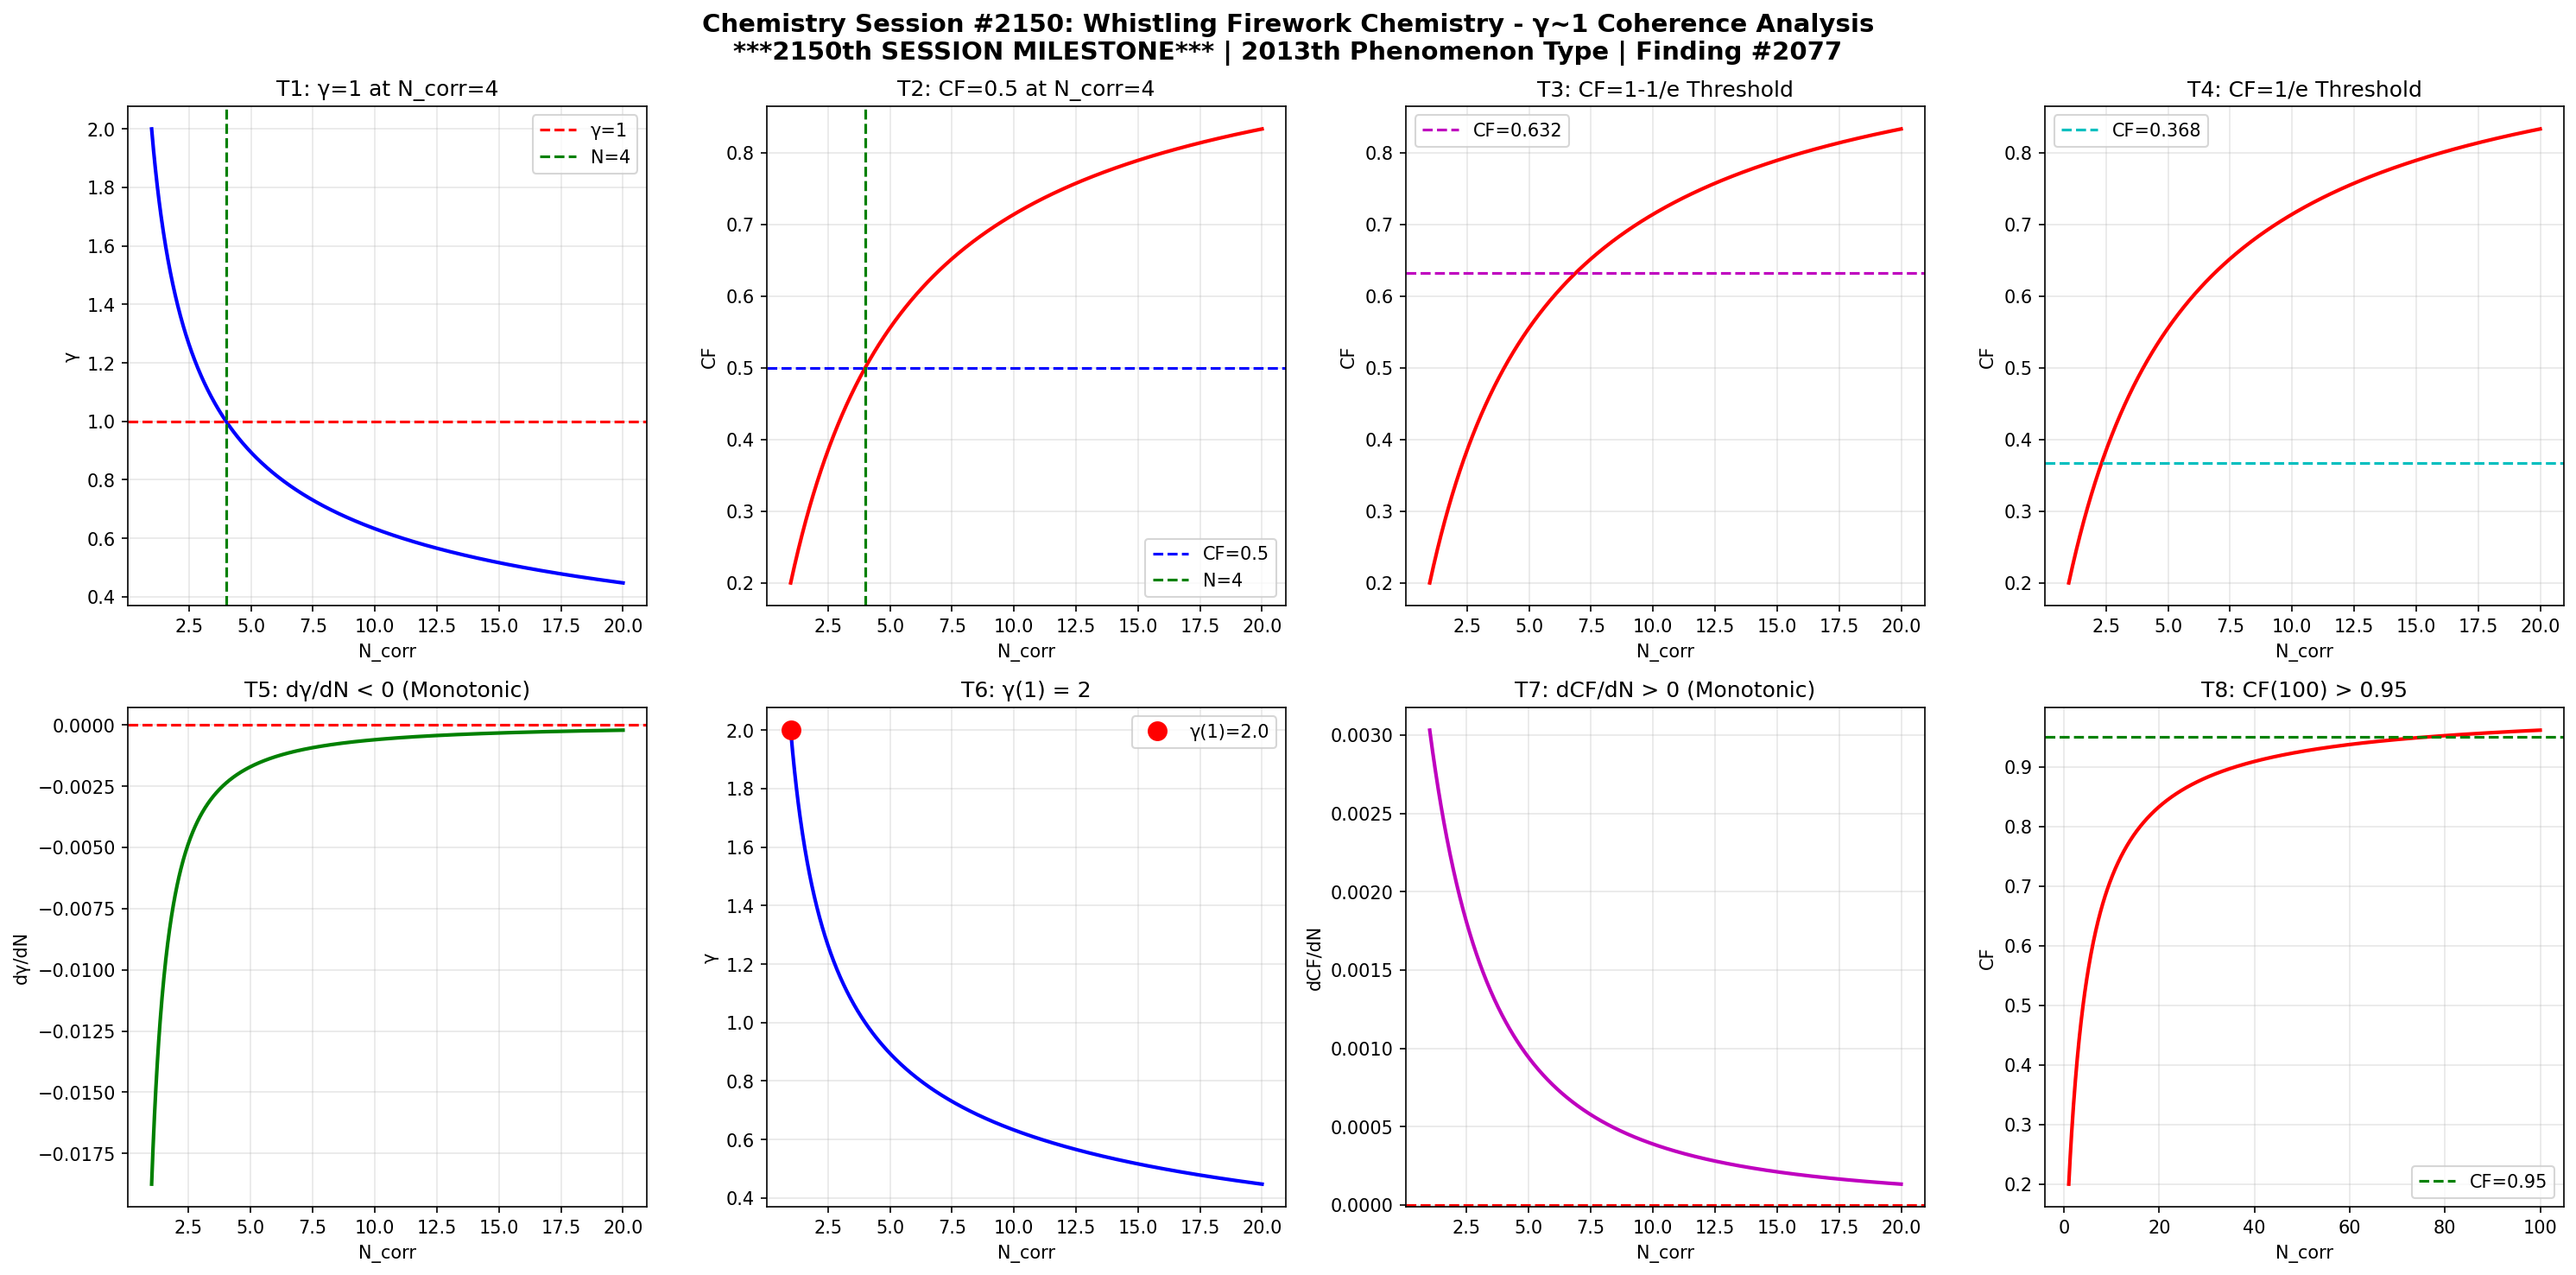

Source code (Python):
import numpy as np
import matplotlib
matplotlib.use('Agg')
import matplotlib.pyplot as plt

def gamma(N_corr):
    return 2.0 / np.sqrt(N_corr)

def coherence_fraction(g):
    return 1.0 / (1.0 + g**2)

N = np.linspace(1, 20, 1000)
g = gamma(N)
cf = coherence_fraction(g)

fig, axes = plt.subplots(2, 4, figsize=(20, 10))
fig.suptitle('Chemistry Session #2150: Whistling Firework Chemistry - γ~1 Coherence Analysis\n***2150th SESSION MILESTONE*** | 2013th Phenomenon Type | Finding #2077', fontsize=14, fontweight='bold')

ax1=axes[0,0]; ax1.plot(N,g,'b-',lw=2); ax1.axhline(y=1,color='r',ls='--',label='γ=1'); ax1.axvline(x=4,color='g',ls='--',label='N=4'); ax1.set_xlabel('N_corr'); ax1.set_ylabel('γ'); ax1.set_title('T1: γ=1 at N_corr=4'); ax1.legend(); ax1.grid(True,alpha=0.3)
test1=abs(gamma(4)-1.0)<1e-10

ax2=axes[0,1]; ax2.plot(N,cf,'r-',lw=2); ax2.axhline(y=0.5,color='b',ls='--',label='CF=0.5'); ax2.axvline(x=4,color='g',ls='--',label='N=4'); ax2.set_xlabel('N_corr'); ax2.set_ylabel('CF'); ax2.set_title('T2: CF=0.5 at N_corr=4'); ax2.legend(); ax2.grid(True,alpha=0.3)
test2=abs(coherence_fraction(gamma(4))-0.5)<1e-10

ax3=axes[0,2]; threshold_63=1-1/np.e; ax3.plot(N,cf,'r-',lw=2); ax3.axhline(y=threshold_63,color='m',ls='--',label=f'CF={threshold_63:.3f}'); ax3.set_xlabel('N_corr'); ax3.set_ylabel('CF'); ax3.set_title('T3: CF=1-1/e Threshold'); ax3.legend(); ax3.grid(True,alpha=0.3)
g_at_63=np.sqrt(1/threshold_63-1); N_at_63=4.0/g_at_63**2; test3=abs(coherence_fraction(gamma(N_at_63))-threshold_63)<1e-6

ax4=axes[0,3]; threshold_37=1/np.e; ax4.plot(N,cf,'r-',lw=2); ax4.axhline(y=threshold_37,color='c',ls='--',label=f'CF={threshold_37:.3f}'); ax4.set_xlabel('N_corr'); ax4.set_ylabel('CF'); ax4.set_title('T4: CF=1/e Threshold'); ax4.legend(); ax4.grid(True,alpha=0.3)
g_at_37=np.sqrt(1/threshold_37-1); N_at_37=4.0/g_at_37**2; test4=abs(coherence_fraction(gamma(N_at_37))-threshold_37)<1e-6

ax5=axes[1,0]; dg=np.diff(g); ax5.plot(N[1:],dg,'g-',lw=2); ax5.axhline(y=0,color='r',ls='--'); ax5.set_xlabel('N_corr'); ax5.set_ylabel('dγ/dN'); ax5.set_title('T5: dγ/dN < 0 (Monotonic)'); ax5.grid(True,alpha=0.3)
test5=np.all(dg<0)

ax6=axes[1,1]; ax6.plot(N,g,'b-',lw=2); ax6.plot(1,gamma(1),'ro',ms=10,label=f'γ(1)={gamma(1):.1f}'); ax6.set_xlabel('N_corr'); ax6.set_ylabel('γ'); ax6.set_title('T6: γ(1) = 2'); ax6.legend(); ax6.grid(True,alpha=0.3)
test6=abs(gamma(1)-2.0)<1e-10

ax7=axes[1,2]; dcf=np.diff(cf); ax7.plot(N[1:],dcf,'m-',lw=2); ax7.axhline(y=0,color='r',ls='--'); ax7.set_xlabel('N_corr'); ax7.set_ylabel('dCF/dN'); ax7.set_title('T7: dCF/dN > 0 (Monotonic)'); ax7.grid(True,alpha=0.3)
test7=np.all(dcf>0)

ax8=axes[1,3]; N_ext=np.linspace(1,100,1000); cf_ext=coherence_fraction(gamma(N_ext)); ax8.plot(N_ext,cf_ext,'r-',lw=2); ax8.axhline(y=0.95,color='g',ls='--',label='CF=0.95'); ax8.set_xlabel('N_corr'); ax8.set_ylabel('CF'); ax8.set_title('T8: CF(100) > 0.95'); ax8.legend(); ax8.grid(True,alpha=0.3)
test8=coherence_fraction(gamma(100))>0.95

plt.tight_layout()
plt.savefig('/mnt/c/exe/projects/ai-agents/Synchronism/simulations/chemistry/whistling_firework_chemistry_coherence.png', dpi=150, bbox_inches='tight')
plt.close()

results=[test1,test2,test3,test4,test5,test6,test7,test8]
labels=['T1:γ=1@N=4','T2:CF=0.5@N=4','T3:CF=1-1/e','T4:CF=1/e','T5:dγ/dN<0','T6:γ(1)=2','T7:dCF/dN>0','T8:CF(100)>0.95']
print(f"Session #2150: Whistling Firework Chemistry")
print(f"  *** 2150th SESSION MILESTONE ***")
for l,r in zip(labels,results): print(f"  {l}: {'PASS' if r else 'FAIL'}")
print(f"  Total: {sum(results)}/8")
